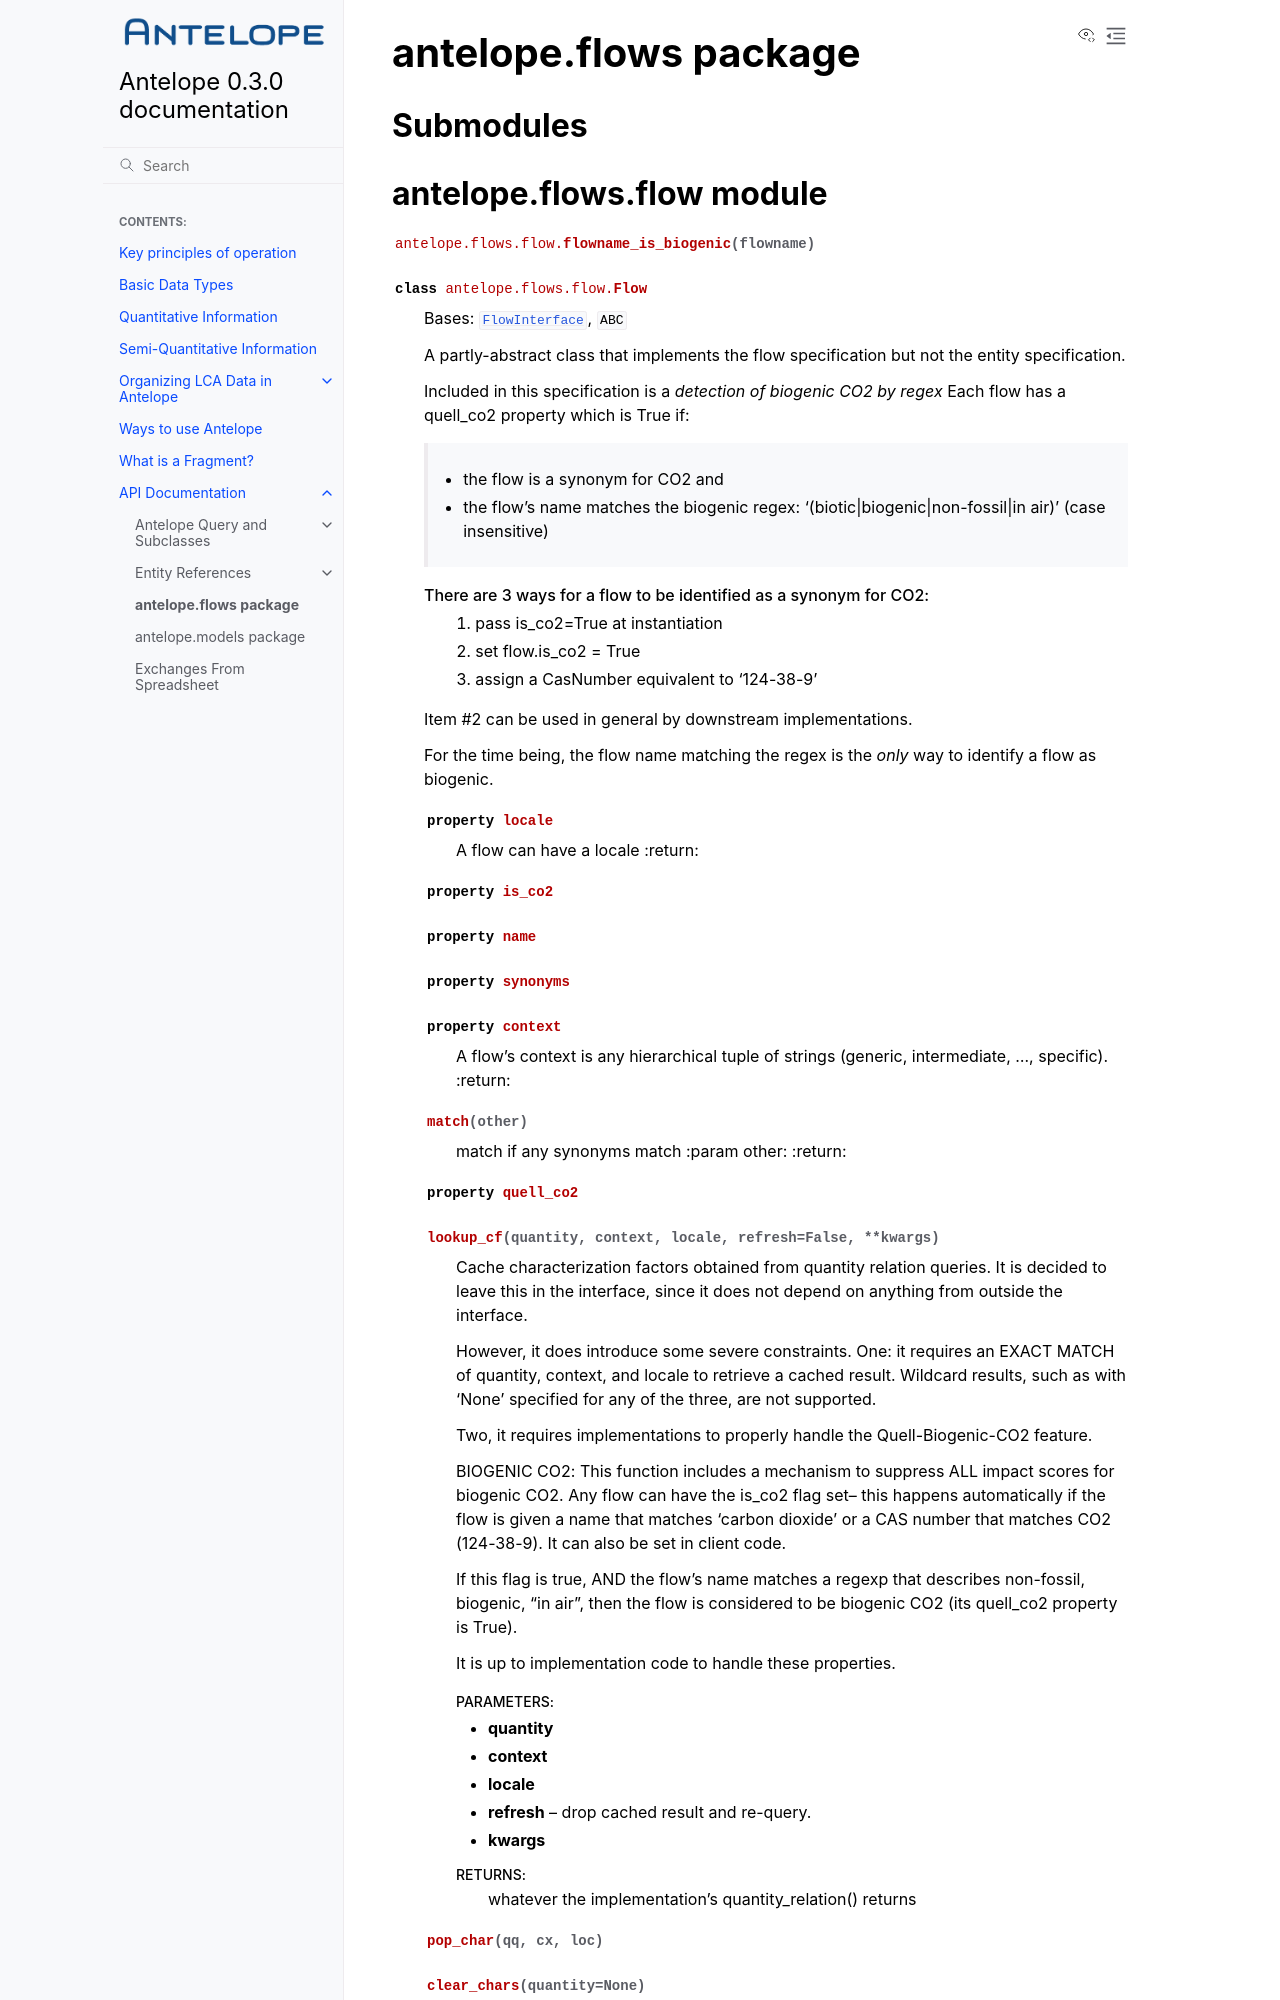

repository: AntelopeLCA/antelope · page: antelope.flows.html · generator: sphinx

antelope.flows package
======================

Submodules
----------

antelope.flows.flow module
--------------------------

.. automodule:: antelope.flows.flow
   :members:
   :undoc-members:
   :show-inheritance:
